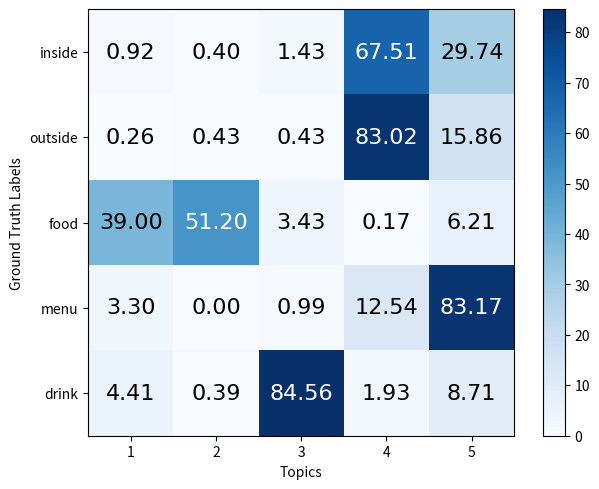
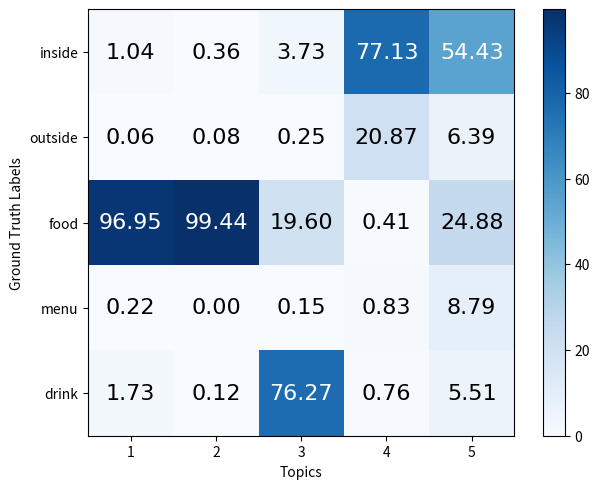

These charts were generated, in order, by the following Python code:
import matplotlib.pyplot as plt
import numpy as np
import itertools

def plot_confusion_matrix(cm, title):
    cmap = plt.get_cmap('Blues')
    x_names = range(1, 6)
    y_names = ["inside", "outside", "food", "menu", "drink"]

    fig, ax = plt.subplots()
    plt.imshow(cm, cmap=cmap)
    plt.colorbar()

    ax.set_xticks(np.arange(len(x_names)))
    ax.set_xticklabels(x_names)
    ax.set_yticklabels([1] + y_names)

    for i, j in itertools.product(range(cm.shape[0]), range(cm.shape[1])):
        plt.text(j, i, "{:.2f}".format(cm[i, j]), fontname="Calibri", fontsize=16,
                 horizontalalignment="center",  va="center",
                 color="white" if cm[i, j] > 50 else "black")

    plt.tight_layout()
    # plt.title(title)
    plt.ylabel('Ground Truth Labels')
    plt.xlabel("Topics")
    plt.show()


groups = np.array([
    [48,21,75,3541,1560],
    [3,5,5,958,183],
    [4480,5882,394,19,713],
    [10,0,3,38,252],
    [80,7,1533,35,158]]
)
classDist = np.array([g/sum(g)*100 for g in groups])
plot_confusion_matrix(classDist, "Percentage of topics in each label")

topicDist = np.array(list(zip(*[l/sum(l)*100 for l in zip(*groups)])))
plot_confusion_matrix(topicDist, "Percentage of labels in each topic")